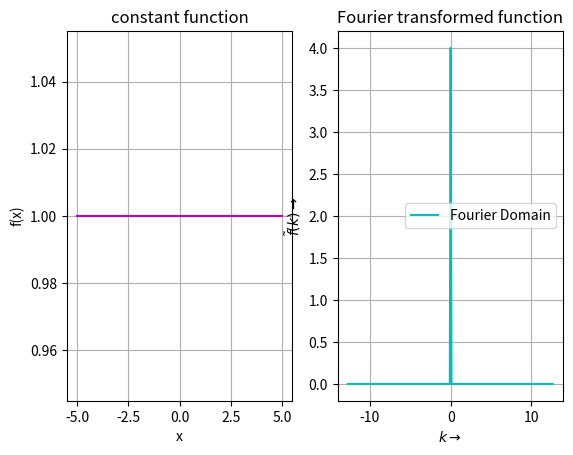

Write Python code to recreate this figure.
import numpy as np 
import matplotlib.pyplot as plt 

N=256
x_min=-5
x_max=5
x=np.linspace(x_min,x_max,N)
delta = (x_max-x_min)/(N-1)
f_arr=np.ones(N) # defining the constant to be 1 everywhere
kq_arr,fk = [],[]
#Algorithm of fast fourier transform:
for q in range(N):
    kq=(q-N/2)/(N*delta)
    F1=0
    for p in range(N):
        xp=p*delta
        F1+=f_arr[int(p*delta)]*np.exp(-2j*np.pi*kq*xp)
    u=delta*np.sqrt(N/(2.0*np.pi)) *F1/(np.sqrt(N))
    fk.append(u)
    kq_arr.append(kq)
plt.subplot(1,2,1)
plt.title("constant function")
plt.plot(x,f_arr,'m')
plt.xlabel('x')
plt.ylabel('f(x)')
plt.grid()
plt.subplot(1,2,2)
plt.title("Fourier transformed function")
plt.plot(kq_arr,fk,'c',label='Fourier Domain')
plt.xlabel(r'$k\rightarrow$')
plt.ylabel(r'$\tilde{f}(k)\rightarrow$')

plt.legend()
plt.grid()
plt.show()
